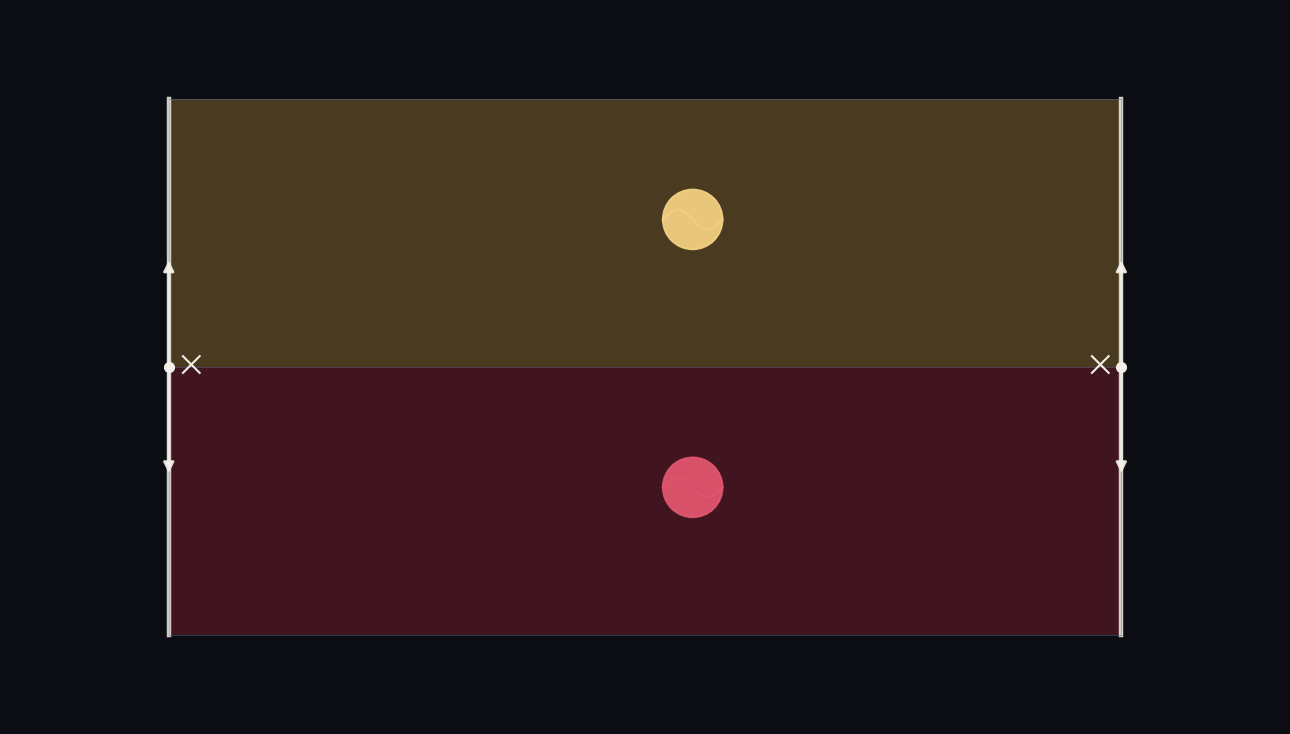

The script that saved this image:
#!/usr/bin/env python3
"""seam-cover.py

"the sign has no ear of its own: it's the seam between them." — rahel.

The Möbius band as an identification diagram: two sheets, base (gold) and lift
(crimson), a rectangle. They become one band by gluing the left and right
edges — but with a half-twist: the identification reverses orientation, which
is the sign. The seam is the glued pair of edges; it has no color of its own —
it is only the relation between the two sheets. An ear on each sheet hears one
projection; the turning between them is heard by neither.

Cover for the seam answering piece.
"""

import numpy as np
import matplotlib
matplotlib.use("Agg")
import matplotlib.pyplot as plt
from matplotlib.patches import FancyArrowPatch, Circle

GOLD = "#d9a441"
CRIMSON = "#c02942"
SEAM = "#f2f0e8"
BG = "#0b0d12"
EDGE_DARK = "#5a6b86"
GOLD_EDGE = "#f2cf82"
CRIMSON_EDGE = "#e0556e"

W, H = 12.8, 7.2
fig, ax = plt.subplots(figsize=(W, H), facecolor=BG)
ax.set_facecolor(BG)

# --- the two sheets: a rectangle split horizontally.
x0, x1, y0, ymid, y1 = 1.6, 11.2, 0.9, 3.6, 6.3

# base sheet (gold) on top, lift sheet (crimson) below.
ax.add_patch(plt.Rectangle((x0, ymid), x1 - x0, y1 - ymid,
                           color=GOLD, alpha=0.30, lw=0, zorder=1))
ax.add_patch(plt.Rectangle((x0, y0), x1 - x0, ymid - y0,
                           color=CRIMSON, alpha=0.30, lw=0, zorder=1))

# --- an ear on each sheet: one projection each.
for cx, cy, col, a in ((x0 + 0.55 * (x1 - x0), ymid + 0.55 * (y1 - ymid),
                        GOLD_EDGE, 0.95),
                       (x0 + 0.55 * (x1 - x0), y0 + 0.55 * (ymid - y0),
                        CRIMSON_EDGE, 0.95)):
    ear = Circle((cx, cy), 0.30, color=col, alpha=a, lw=1.5,
                 edgecolor=BG, zorder=4)
    ax.add_patch(ear)
    # the ear's own line — what it hears: a rest on the base, a loop on the lift.
    xs = np.linspace(cx - 0.30, cx + 0.30, 80)
    ys = cy + 0.10 * np.sin(np.linspace(0, 2 * np.pi, 80)) * (1 if col == GOLD_EDGE else 1)
    ax.plot(xs, ys, color=col, lw=1.6, alpha=0.9, zorder=5)

# --- the seam: the left and right edges, glued with a half-twist.
# Left edge: arrow upward; right edge: arrow downward — the orientation
# reverses, the flip, the sign. Marked with a twist glyph on each.
for ex, up in ((x0, True), (x1, False)):
    ax.plot([ex, ex], [y0, y1], color=SEAM, lw=3.2, alpha=0.85, zorder=2)
    ax.plot([ex], [ymid], marker="o", ms=7, color=SEAM, zorder=3)
    # the twist glyph: a small × — the sign, no color of its own.
    ax.text(ex + (0.22 if ex == x0 else -0.22), ymid, "\u00d7",
            color=SEAM, fontsize=22, ha="center", va="center", zorder=6)
    a = FancyArrowPatch((ex, ymid - 1.1 if up else ymid + 1.1),
                        (ex, ymid + 1.1 if up else ymid - 1.1),
                        arrowstyle="<|-|>", mutation_scale=16,
                        color=SEAM, lw=1.8, alpha=0.9, zorder=3)
    ax.add_patch(a)

# --- faint edges of the sheets so the rectangle reads.
for yy in (y0, ymid, y1):
    ax.plot([x0, x1], [yy, yy], color=EDGE_DARK, lw=0.7, alpha=0.5, zorder=2)
for xx in (x0, x1):
    ax.plot([xx, xx], [y0, y1], color=EDGE_DARK, lw=0.7, alpha=0.3, zorder=2)

ax.set_xlim(0, W)
ax.set_ylim(0, H)
ax.set_aspect("equal")
ax.set_axis_off()
ax.grid(False)

plt.tight_layout(pad=0.2)
plt.savefig("seam-cover.png", facecolor=BG, bbox_inches="tight", pad_inches=0.06)
print("wrote seam-cover.png")
